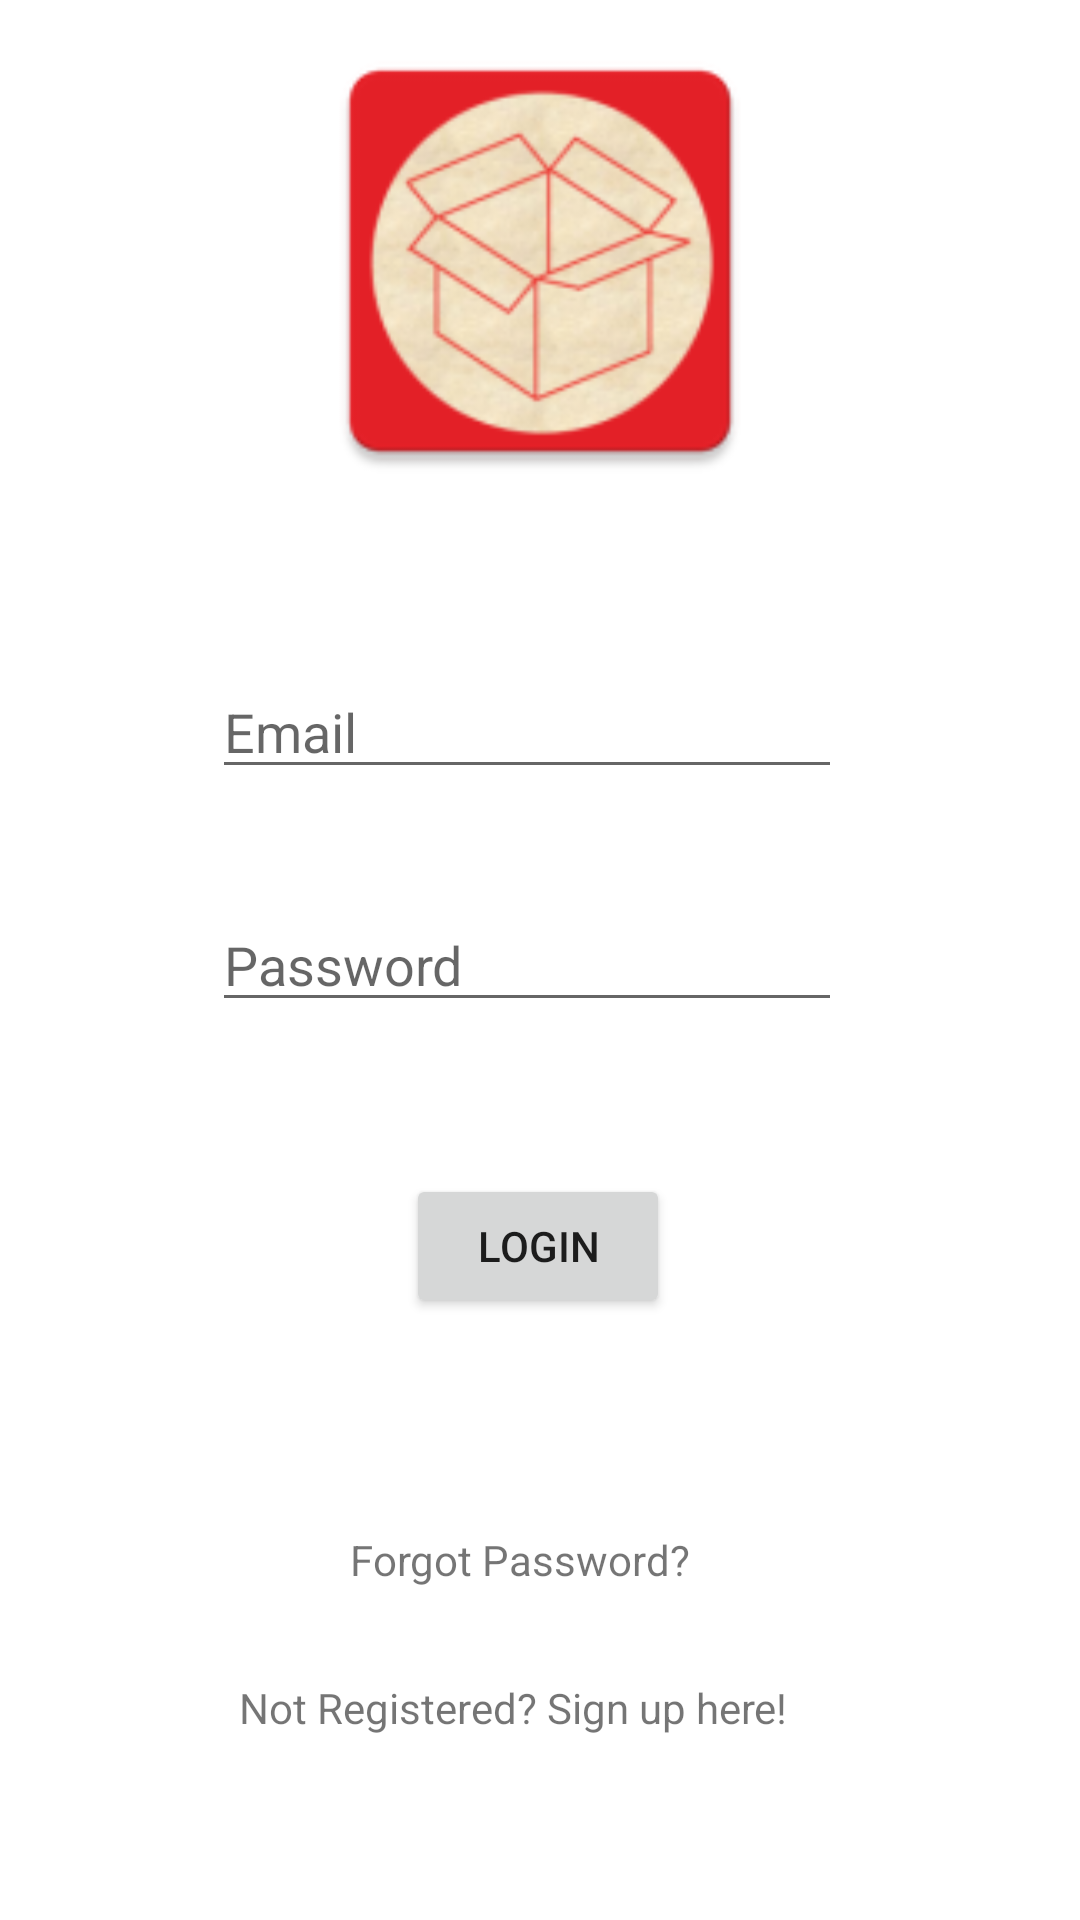

Produce the Android XML layout that renders to this screen, including the resource entries it uses.
<!-- AndroidManifest.xml: application theme AppTheme -->
<!-- res/layout/acitivity_plogin.xml -->
<?xml version="1.0" encoding="utf-8"?>
<androidx.constraintlayout.widget.ConstraintLayout
    xmlns:android="http://schemas.android.com/apk/res/android"
    xmlns:app="http://schemas.android.com/apk/res-auto"
    xmlns:tools="http://schemas.android.com/tools"
    android:layout_width="match_parent"
    android:layout_height="match_parent">

    <Button
        android:id="@+id/btn_login"
        android:layout_width="wrap_content"
        android:layout_height="wrap_content"
        android:text="Login"
        app:layout_constraintBottom_toBottomOf="parent"
        app:layout_constraintEnd_toEndOf="parent"
        app:layout_constraintHorizontal_bias="0.498"
        app:layout_constraintStart_toStartOf="parent"
        app:layout_constraintTop_toTopOf="parent"
        app:layout_constraintVertical_bias="0.661" />

    <ImageView
        android:layout_width="match_parent"
        android:layout_height="200dp"
        android:layout_marginBottom="8dp"
        android:paddingBottom="40dp"
        android:src="@mipmap/ic_launcher"
        app:layout_constraintBottom_toTopOf="@+id/editTextEmail"
        app:layout_constraintEnd_toEndOf="parent"
        app:layout_constraintStart_toStartOf="parent"
        app:layout_constraintTop_toTopOf="parent" />

    <EditText
        android:id="@+id/editTextEmail"
        android:layout_width="wrap_content"
        android:layout_height="wrap_content"
        android:ems="10"
        android:hint="Email"
        android:inputType="textPersonName"
        app:layout_constraintBottom_toBottomOf="parent"
        app:layout_constraintEnd_toEndOf="parent"
        app:layout_constraintHorizontal_bias="0.472"
        app:layout_constraintStart_toStartOf="parent"
        app:layout_constraintTop_toTopOf="parent"
        app:layout_constraintVertical_bias="0.37" />

    <EditText
        android:id="@+id/editTextPassword"
        android:layout_width="wrap_content"
        android:layout_height="wrap_content"
        android:ems="10"
        android:hint="Password"
        android:inputType="textPassword"
        app:layout_constraintBottom_toBottomOf="parent"
        app:layout_constraintEnd_toEndOf="parent"
        app:layout_constraintHorizontal_bias="0.472"
        app:layout_constraintStart_toStartOf="parent"
        app:layout_constraintTop_toTopOf="parent" />

    <TextView
        android:id="@+id/textView_signup"
        android:layout_width="200dp"
        android:layout_height="19dp"
        android:text="Not Registered? Sign up here!"
        app:layout_constraintBottom_toBottomOf="parent"
        app:layout_constraintEnd_toEndOf="parent"
        app:layout_constraintHorizontal_bias="0.497"
        app:layout_constraintStart_toStartOf="parent"
        app:layout_constraintTop_toTopOf="parent"
        app:layout_constraintVertical_bias="0.901" />

    <TextView
        android:id="@+id/btn_reset_password"
        android:layout_width="126dp"
        android:layout_height="22dp"
        android:text="Forgot Password?"
        app:layout_constraintBottom_toBottomOf="parent"
        app:layout_constraintEnd_toEndOf="parent"
        app:layout_constraintHorizontal_bias="0.498"
        app:layout_constraintStart_toStartOf="parent"
        app:layout_constraintTop_toTopOf="parent"
        app:layout_constraintVertical_bias="0.826" />

</androidx.constraintlayout.widget.ConstraintLayout>
<!-- resources referenced by this layout -->
<resources>
  <!-- mipmap ic_launcher: png bitmap (mipmap-hdpi, 6013 bytes) -->
  <style name="AppTheme" parent="Theme.MaterialComponents.Light.DarkActionBar">
          
          <item name="colorPrimary">@color/colorPrimary</item>
          <item name="colorPrimaryDark">@color/colorAccent</item>
          <item name="colorAccent">@color/colorPrimaryDark</item>
      </style>
  <color name="colorPrimary">#6200EE</color>
  <color name="colorAccent">#03DAC5</color>
  <color name="colorPrimaryDark">#3700B3</color>
</resources>
